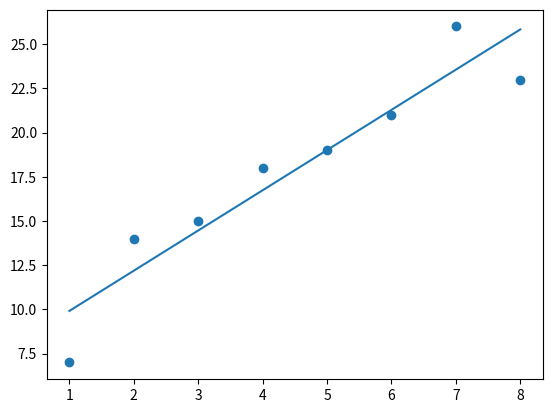

This figure's Python source:
import matplotlib.pyplot as plt
import numpy as np
from scipy import stats
x = np.array([1,2,3,4,5,6,7,8])
y = np.array([7,14,15,18,19,21,26,23])
slope, intercept, r, p, std_err = stats.linregress(x, y)
def myfunc(x):
  return slope * x + intercept
mymodel = list(map(myfunc, x))
plt.scatter(x, y)
plt.plot(x, mymodel)
plt.show()
